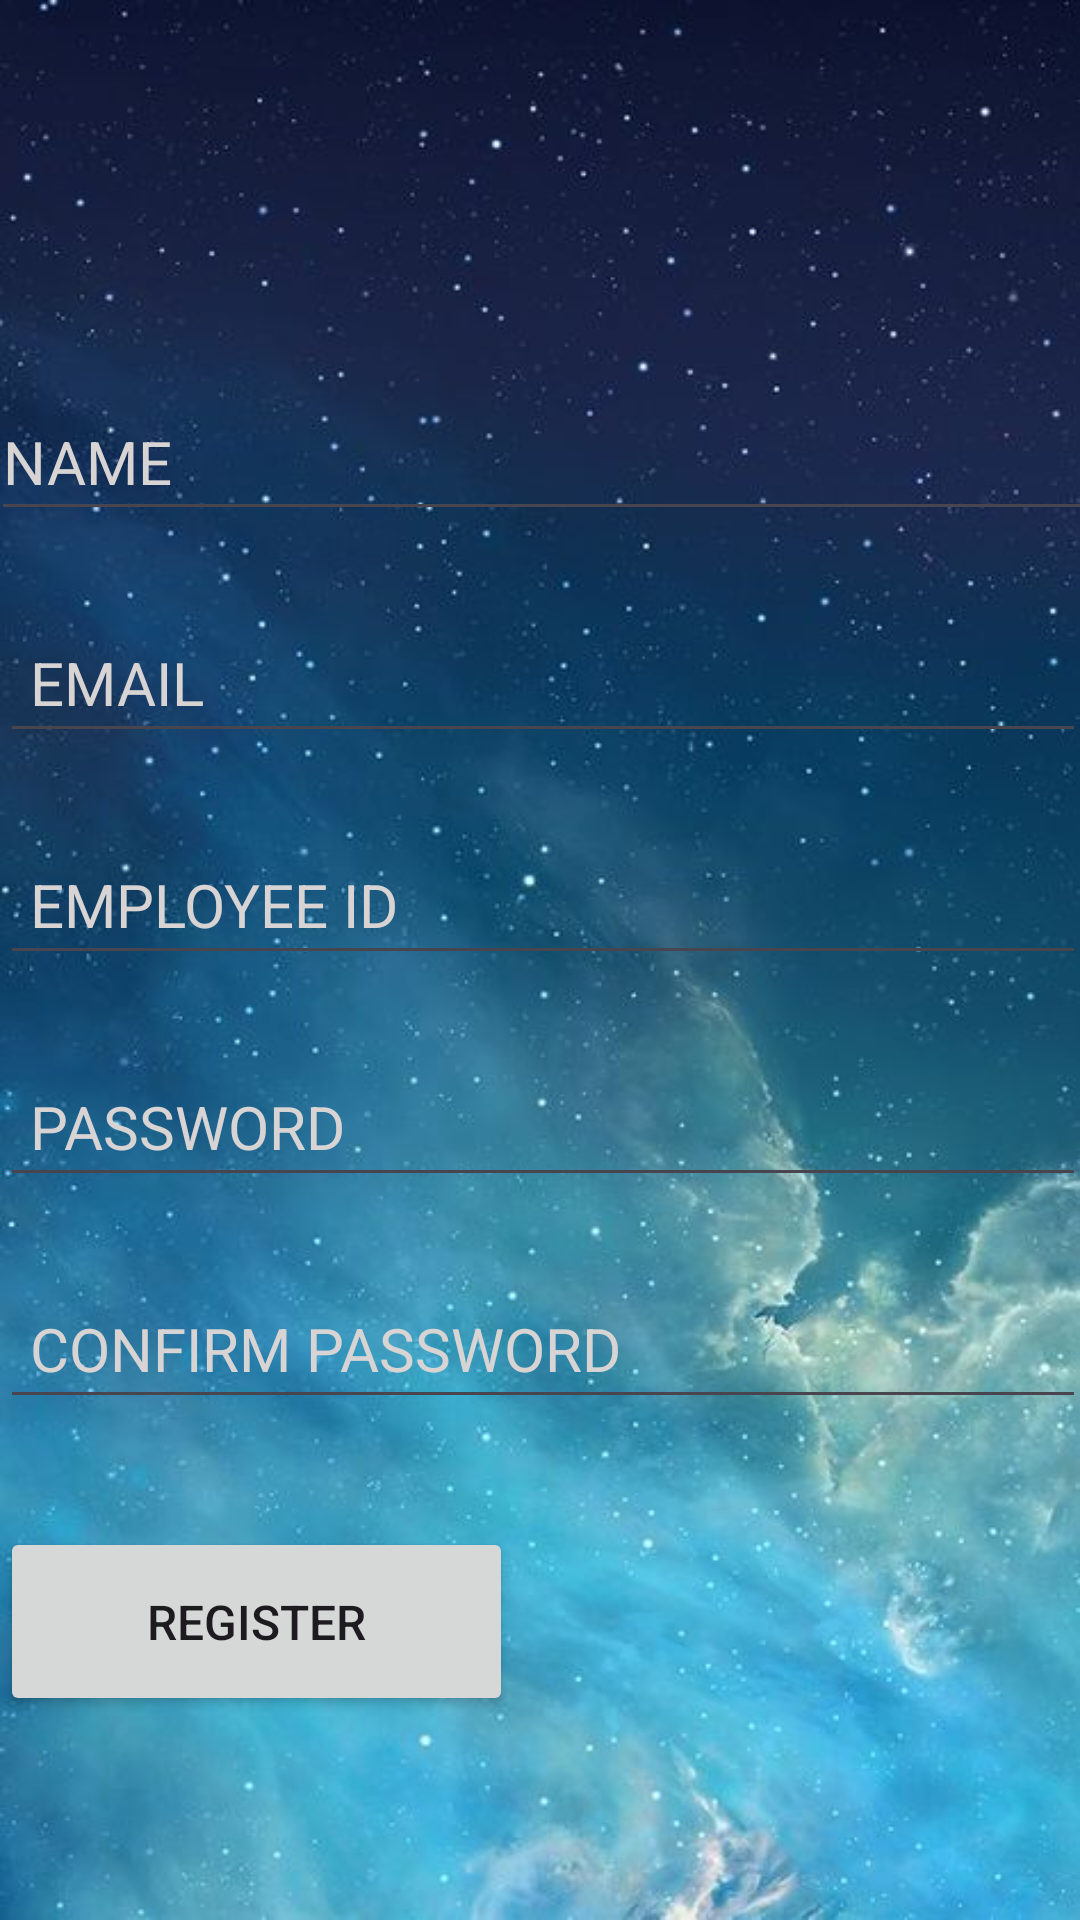

Android layout source for this screen:
<!-- AndroidManifest.xml: application theme Theme.NEEPCO -->
<!-- res/layout/signup.xml -->
<?xml version="1.0" encoding="utf-8"?>
<androidx.constraintlayout.widget.ConstraintLayout xmlns:android="http://schemas.android.com/apk/res/android"
    xmlns:app="http://schemas.android.com/apk/res-auto"
    xmlns:tools="http://schemas.android.com/tools"
    android:layout_width="match_parent"
    android:layout_height="match_parent"
    android:background="@drawable/img_2"
    android:clickable="true"
    android:focusable="true"
    tools:context=".signup"
    tools:visibility="visible">


    <EditText
        android:id="@+id/name"
        android:layout_width="367dp"
        android:layout_height="49dp"
        android:layout_marginTop="128dp"
        android:autofillHints=""
        android:ems="10"
        android:hint="NAME"
        android:inputType="textPersonName"
        android:textColor="#FFF"
        android:textColorHint="#D8D4D4"
        android:textSize="20sp"
        app:layout_constraintEnd_toEndOf="parent"
        app:layout_constraintHorizontal_bias="0.489"
        app:layout_constraintStart_toStartOf="parent"
        app:layout_constraintTop_toTopOf="parent"
        tools:ignore="HardcodedText,MissingConstraints" />

    <EditText
        android:id="@+id/mail"
        android:layout_width="362dp"
        android:layout_height="42dp"
        android:layout_marginTop="32dp"
        android:ems="10"
        android:hint="EMAIL"
        android:inputType="textEmailAddress"
        android:padding="10dp"
        android:textColor="#FFF"
        android:textColorHint="#D8D4D4"
        android:textSize="20sp"
        app:layout_constraintTop_toBottomOf="@+id/name"
        tools:ignore="HardcodedText,MissingConstraints"
        tools:layout_editor_absoluteX="16dp"
        android:autofillHints="" />

    <EditText
        android:id="@+id/emp"
        android:layout_width="362dp"
        android:layout_height="42dp"
        android:layout_marginTop="32dp"
        android:ems="10"
        android:hint="EMPLOYEE ID"
        android:inputType="number"
        android:padding="10dp"
        android:textColor="#FFF"
        android:textColorHint="#D8D4D4"
        android:textSize="20sp"
        app:layout_constraintTop_toBottomOf="@+id/mail"
        tools:ignore="HardcodedText,MissingConstraints"
        tools:layout_editor_absoluteX="16dp"
        android:autofillHints="" />

    <EditText
        android:id="@+id/pass"
        android:layout_width="362dp"
        android:layout_height="42dp"
        android:layout_marginTop="32dp"
        android:ems="10"
        android:hint="PASSWORD"
        android:inputType="textPassword"
        android:padding="10dp"
        android:textColor="#FFF"
        android:textColorHint="#D8D4D4"
        android:textSize="20sp"
        app:layout_constraintTop_toBottomOf="@+id/emp"
        tools:layout_editor_absoluteX="16dp"
        tools:layout_editor_absoluteY="413dp"
        tools:ignore="HardcodedText,MissingConstraints"
        android:autofillHints="" />

    <EditText
        android:id="@+id/conf"
        android:layout_width="362dp"
        android:layout_height="42dp"
        android:layout_marginTop="32dp"
        android:ems="10"
        android:hint="CONFIRM PASSWORD"
        android:inputType="textPassword"
        android:padding="10dp"
        android:textColor="#FFF"
        android:textColorHint="#D8D4D4"
        android:textSize="20sp"
        app:layout_constraintTop_toBottomOf="@+id/pass"
        tools:layout_editor_absoluteX="19dp"
        tools:layout_editor_absoluteY="482dp"
        tools:ignore="HardcodedText,MissingConstraints"
        android:autofillHints="" />

    <Button
        android:id="@+id/button3"
        android:layout_width="171dp"
        android:layout_height="63dp"
        android:layout_marginTop="36dp"
        android:text="REGISTER"
        android:textSize="16sp"
        app:layout_constraintTop_toBottomOf="@+id/conf"
        tools:layout_editor_absoluteX="120dp"
        tools:ignore="HardcodedText,MissingConstraints" />

    <ProgressBar
        android:id="@+id/progressBar"
        style="?android:attr/progressBarStyle"
        android:layout_width="wrap_content"
        android:layout_height="wrap_content"
        android:layout_marginTop="28dp"
        android:visibility="invisible"
        app:layout_constraintTop_toBottomOf="@+id/button3"
        tools:layout_editor_absoluteX="181dp"
        tools:ignore="MissingConstraints" />


</androidx.constraintlayout.widget.ConstraintLayout>
<!-- resources referenced by this layout -->
<resources>
  <!-- drawable img_2: png bitmap (drawable, 571057 bytes) -->
  <style name="Theme.NEEPCO" parent="Base.Theme.NEEPCO" />
  <style name="Base.Theme.NEEPCO" parent="Theme.Material3.DayNight.NoActionBar">
          
          
      </style>
</resources>
